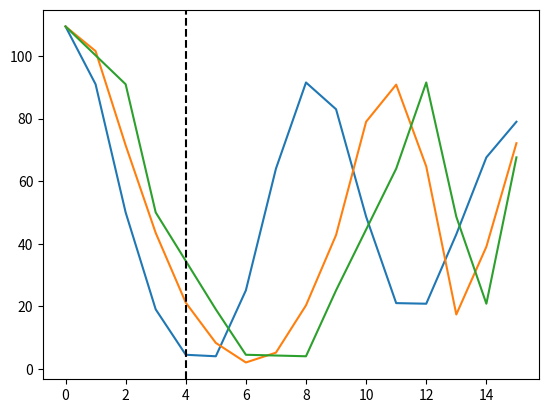

Generate this figure with matplotlib:
import numpy as np
import matplotlib.pyplot as plt
import pandas as pd
from scipy import signal
from scipy.signal import argrelmin
from scipy.signal import argrelmax


x= [ 64,  18, 12,  31,  85,  91,  19,   4,  64,  83,  21,  43,  79,  80,  87,
  48,  23,   7,  19,  60,  49,  75,  23,  36,  54,  10,  94,  49,  32,   4,
  34,  37,  63,  10,  81,  20,  52,   8,  67,  46]



y = signal.resample(x, 80)


maximas = argrelmax(y)
maximas = maximas[0]
minimas = argrelmin(y)
minimas = minimas[0]
print(y)
print(maximas)
print(minimas)

#Variable Parameters
shift_const = 3
formant_index = maximas[1]
Shift_constarray = [ 5, 2, -5]
nos_peaks = 3 

########################################################################
#					HELPER FUNCTIONS 								   #	
########################################################################

def vpvarray(form_index,minimas, y):
	#vpv = valley-peak-valley peakarray
	leftvalley = [i for i in minimas if i < form_index]
	leftvalue = np.argmin(abs(leftvalley - form_index))
	leftvalue = leftvalley[leftvalue]
	rightvalley = [i for i in minimas if i > form_index]
	rightvalue = np.argmin(abs(rightvalley - form_index))
	rightvalue = rightvalley[rightvalue]
	peakarray = y[leftvalue:rightvalue+1]
	print(y[form_index])
	print(leftvalue)
	print(rightvalue)
	print(peakarray)
	
def ppparray(form_index,maximas, y):
	#ppp - leftpeak-peak-rightpeakarray
	#Uses list comprehension to split the array to the left and right of the 
	#formant index and find the min absolute difference
	#returns the ppp array values
	leftvalley = [i for i in maximas if i < form_index]
	leftvalue = np.argmin(abs(leftvalley - form_index))
	leftvalue = leftvalley[leftvalue]
	leftvalley = y[leftvalue:form_index]
	rightvalley = [i for i in maximas if i > form_index]
	rightvalue = np.argmin(abs(rightvalley - form_index))
	rightvalue = rightvalley[rightvalue]
	rightvalley = y[form_index:rightvalue+1]
	peakarray = y[leftvalue:rightvalue+1]
	print(leftvalley)
	print(rightvalley)
	print(peakarray)
	return leftvalley,rightvalley, leftvalue, rightvalue
	#print(y[form_index])
	#print(form_index)
	#print(leftvalue)
	#print(rightvalue)
	#print(peakarray)

#GOT THIS FROM STACKOVERFLOW SRC IN DOCUMENTATION
def nan_helper(y):
    """Helper to handle indices and logical indices of NaNs.
    Source stackoverflow https://stackoverflow.com/questions/6518811/interpolate-nan-values-in-a-numpy-array

    Input:
        - y, 1d numpy array with possible NaNs
    Output:
        - nans, logical indices of NaNs
        - index, a function, with signature indices= index(logical_indices),
          to convert logical indices of NaNs to 'equivalent' indices
    Example:
        >>> # linear interpolation of NaNs
        >>> nans, x= nan_helper(y)
        >>> y[nans]= np.interp(x(nans), x(~nans), y[~nans])
    """

    return np.isnan(y), lambda z: z.nonzero()[0]
########################################################################
#					SHIFT METHODS 									   #	
########################################################################
def resample(leftvalley, rightvalley, shift_const):
	if shift_const>= 0:
		print(1)
		left_array = signal.resample(leftvalley, len(leftvalley)+shift_const)
		right_array= signal.resample(rightvalley, len(rightvalley)-shift_const)
	else:
		print(0)
		left_array=signal.resample(leftvalley, len(leftvalley)-abs(shift_const))
		right_array= signal.resample(rightvalley, len(rightvalley)+abs(shift_const))
	return left_array,right_array



def interprolate(left_array, shift_const):
	y = left_array
	q = np.arange(len(y),dtype=float)
	for i in np.arange(len(y)):
		q[i] = float(y[i])
	k, m = divmod(len(q), shift_const)
	pos_nans = np.arange(1,len(q), k)
	q = np.insert(q, pos_nans, np.nan)
	nans, x= nan_helper(q)
	q[nans]= np.interp(x(nans), x(~nans), q[~nans])
	return q


def remove(right_array, shiftconst):
	q = right_array
	k, m = divmod(len(q), shift_const)
	pos_nans = np.arange(1,len(q), k)
	new_array =np.delete(q, pos_nans)
	return new_array


def insertshiftedarray(y, shift_const, form_index):
	new_array = np.zeros(len(y))
	print(new_array)

#RUNS
#vpvarray(formant_index,minimas, y)
#expand_compress(y, -1)
#fill_remove(y, shift_const, formant_index)

########################################################################
#					TEST EACH SHIFT 								#	
########################################################################
leftvalley,rightvalley, leftvalue, rightvalue = ppparray(formant_index,maximas, y)
left_array,right_array = resample(leftvalley, rightvalley, shift_const)
print('-----------------------------------------------------')
print(leftvalley)
print(left_array)
print('-----------------------------------------------------')
print(rightvalley)
print(right_array)
print('----#####-----#####-----------#####--------#####----------#####-------------')
left_valley = interprolate(leftvalley, shift_const)
ryt_valley = remove(rightvalley, shift_const)
print(left_valley)
print(ryt_valley)
print(np.append(left_array,right_array))
print(np.append(left_valley,ryt_valley))

plt.figure()
plt.plot(np.append(leftvalley,rightvalley))
plt.plot(np.append(left_array,right_array))
plt.plot(np.append(left_valley,ryt_valley))
plt.axvline(x=4, color='k', linestyle='--')
plt.show()

########################################################################
#					MAIN MULTI FORMANTS								#	
########################################################################
#Variable Parameters
shift_const = 3
formant_index = maximas[7]
nos_peaks = 3 

formant_indexarray = maximas[1:4]
Shift_constarray = [ 5, 2, -5]


# Sub-frame 
def frameshift(Shift_constarray, spec_env, nos_peaks):
	for i in np.arange(1, nos_peaks+1):
		leftvalley,rightvalley, leftvalue, rightvalue = ppparray(maximas[i],maximas, spec_env)
		left_array,right_array = resample(leftvalley, rightvalley, shift_const)	
		left_array.append(right_array)
		#starting at the left peak write all the new values 
		#create zero arrays and fill
		#do the same for all other formants 
	
def main(Shift_constarray, spectrogram, nos_peaks):
	new_spectrogram = []
	for i in np.arange(0, len(spectrogram)):
		new_specenv = frameshift(Shift_constarray, spec_env[i], nos_peaks)
		new_spectrogram.append(new_specenv)




